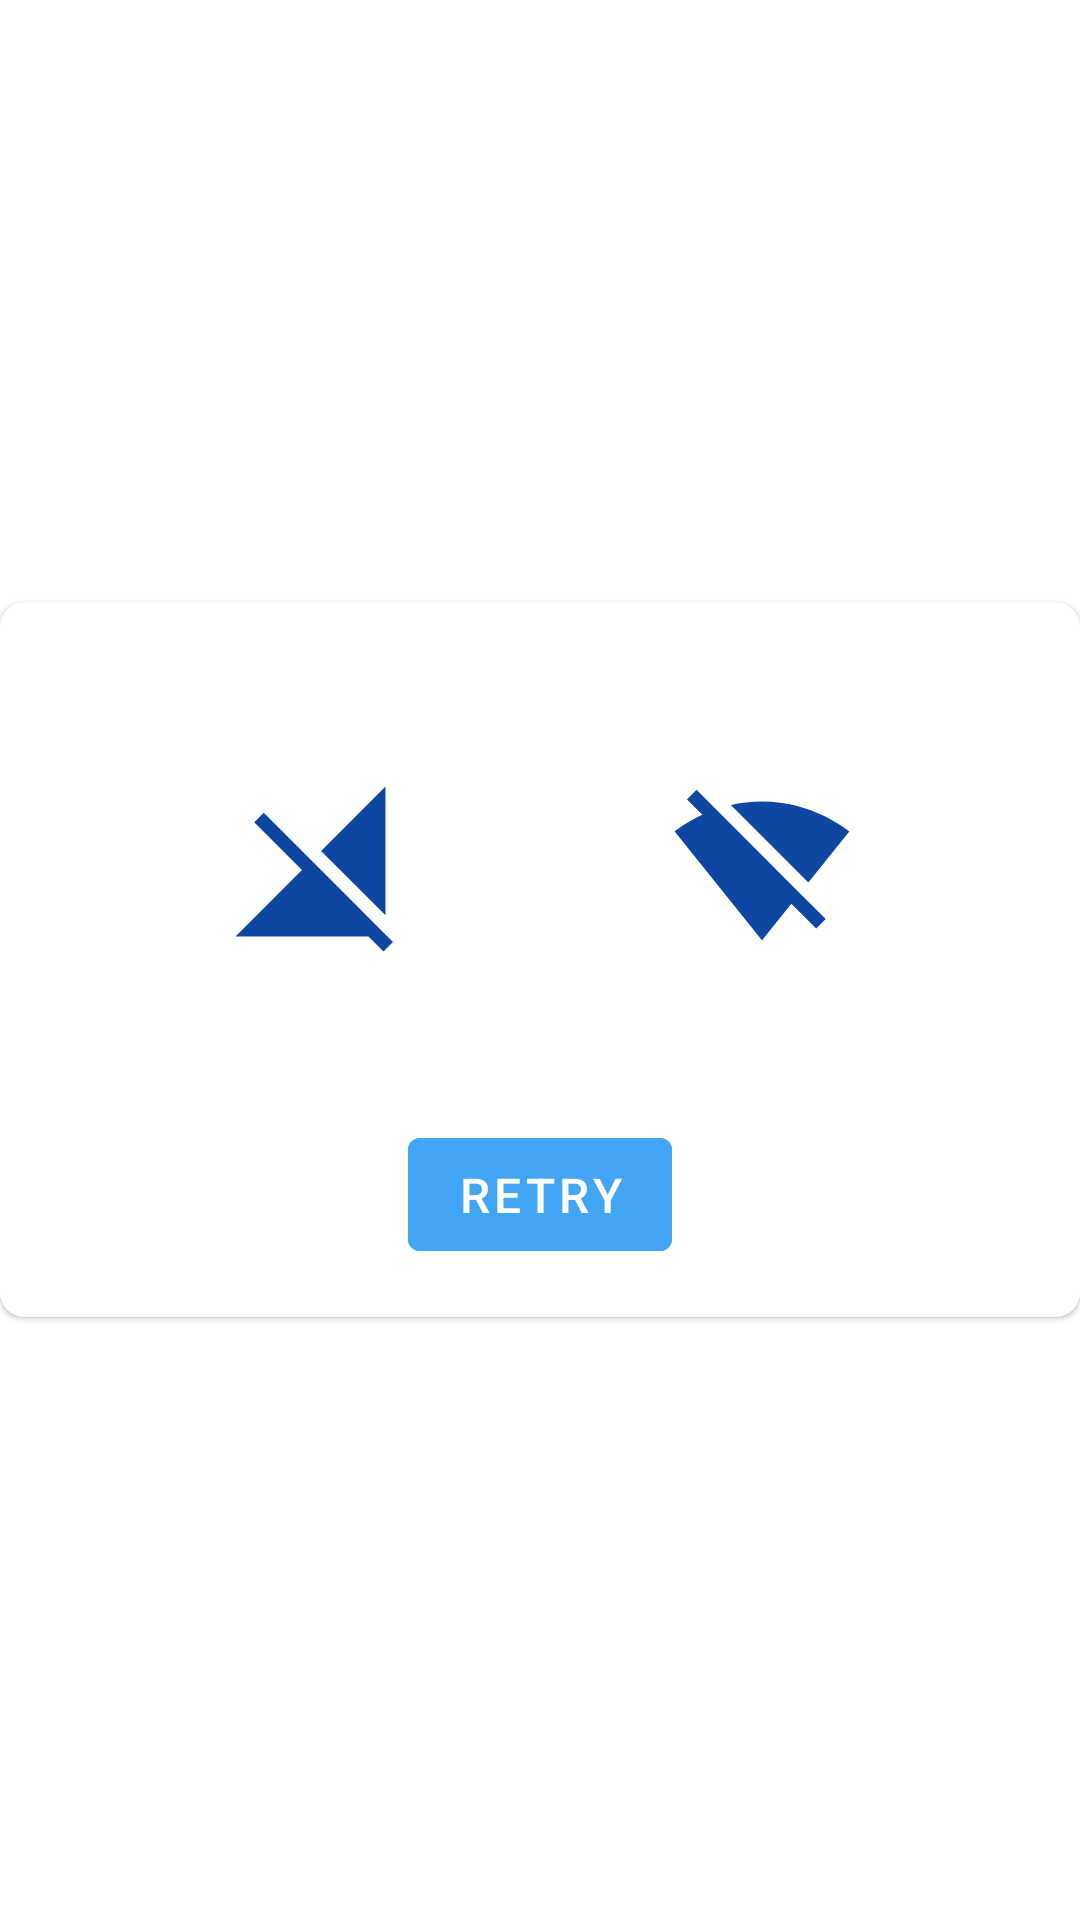

Reconstruct the res/layout file that produces this screen, plus the resources it refers to.
<!-- AndroidManifest.xml: application theme AppTheme -->
<!-- res/layout/error_view.xml -->
<?xml version="1.0" encoding="utf-8"?>
<LinearLayout
    xmlns:android="http://schemas.android.com/apk/res/android"
    xmlns:app="http://schemas.android.com/apk/res-auto"
    android:layout_width="match_parent"
    android:layout_height="match_parent"
    android:background="@android:color/transparent"
    android:gravity="center"
    android:layout_marginStart="48dp"
    android:layout_marginEnd="48dp">

    <com.google.android.material.card.MaterialCardView
        style="@style/Widget.MaterialComponents.CardView"
        android:layout_width="match_parent"
        android:layout_height="wrap_content"
        app:cardCornerRadius="8dp">

        <LinearLayout
            android:layout_width="match_parent"
            android:layout_height="wrap_content"
            android:orientation="vertical"
            android:padding="16dp">

            <TextView
                android:id="@+id/errorTitle"
                android:layout_width="match_parent"
                android:layout_height="wrap_content"
                android:textAlignment="center"
                android:textStyle="bold"
                android:textSize="20sp"/>

            <LinearLayout
                android:layout_width="match_parent"
                android:layout_height="wrap_content"
                android:orientation="horizontal"
                android:layout_margin="16dp">

                <ImageView
                    android:id="@+id/errorImage1"
                    android:layout_width="wrap_content"
                    android:layout_height="wrap_content"
                    android:src="@drawable/ic_mobile_data_off"
                    android:layout_weight="1"/>

                <ImageView
                    android:id="@+id/errorImage2"
                    android:layout_width="wrap_content"
                    android:layout_height="wrap_content"
                    android:src="@drawable/ic_wifi_off"
                    android:layout_weight="1"/>

            </LinearLayout>

            <TextView
                android:id="@+id/errorInfo"
                android:layout_width="match_parent"
                android:layout_height="wrap_content"
                android:textAlignment="center"
                android:textSize="16sp"/>

            <com.google.android.material.button.MaterialButton
                android:id="@+id/retryButton"
                android:layout_width="wrap_content"
                android:layout_height="wrap_content"
                android:layout_gravity="center_horizontal"
                android:layout_marginTop="16dp"
                android:padding="8dp"
                android:textSize="16sp"
                android:backgroundTint="@color/colorPrimaryLight"
                android:text="@string/retry_button"/>

        </LinearLayout>

    </com.google.android.material.card.MaterialCardView>

</LinearLayout>
<!-- resources referenced by this layout -->
<resources>
  <color name="colorPrimaryLight">#42A5F5</color>
  <!-- drawable ic_mobile_data_off (drawable) -->
  <vector android:height="60dp" android:viewportHeight="24.0"
      android:viewportWidth="24.0" android:width="60dp" xmlns:android="http://schemas.android.com/apk/res/android">
      <path android:fillColor="@color/colorPrimaryDark" android:pathData="M21,1l-8.59,8.59L21,18.18V1zM4.77,4.5L3.5,5.77l6.36,6.36L1,21h17.73l2,2L22,21.73 4.77,4.5z"/>
  </vector>
  <!-- drawable ic_wifi_off (drawable) -->
  <vector xmlns:android="http://schemas.android.com/apk/res/android"
          android:width="60dp"
          android:height="60dp"
          android:viewportWidth="24.0"
          android:viewportHeight="24.0">
      <path
          android:fillColor="@color/colorPrimaryDark"
          android:pathData="M23.64,7c-0.45,-0.34 -4.93,-4 -11.64,-4 -1.5,0 -2.89,0.19 -4.15,0.48L18.18,13.8 23.64,7zM17.04,15.22L3.27,1.44 2,2.72l2.05,2.06C1.91,5.76 0.59,6.82 0.36,7l11.63,14.49 0.01,0.01 0.01,-0.01 3.9,-4.86 3.32,3.32 1.27,-1.27 -3.46,-3.46z"/>
  </vector>
  <string name="retry_button">Retry</string>
  <style name="AppTheme" parent="Theme.MaterialComponents.Light.DarkActionBar">
          
          <item name="colorPrimary">@color/colorPrimary</item>
          <item name="colorPrimaryDark">@color/colorPrimaryDark</item>
          <item name="colorAccent">@color/colorAccent</item>
      </style>
  <color name="colorPrimaryDark">#0D47A1</color>
  <color name="colorPrimary">#1E88E5</color>
  <color name="colorAccent">#FF9800</color>
</resources>
